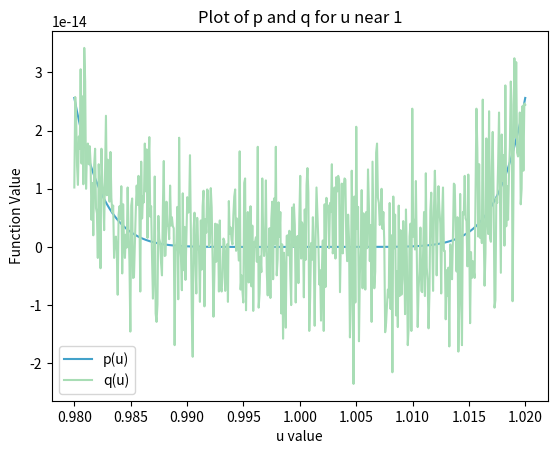
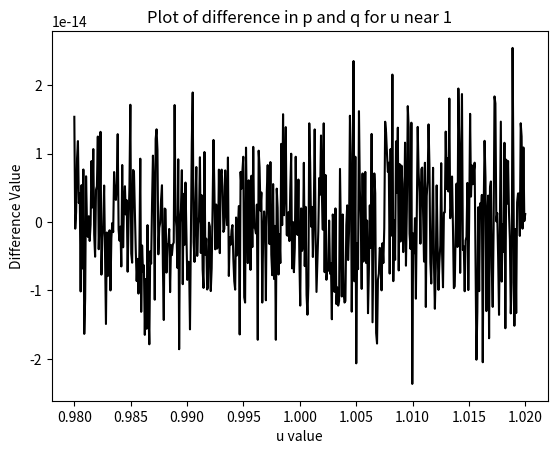
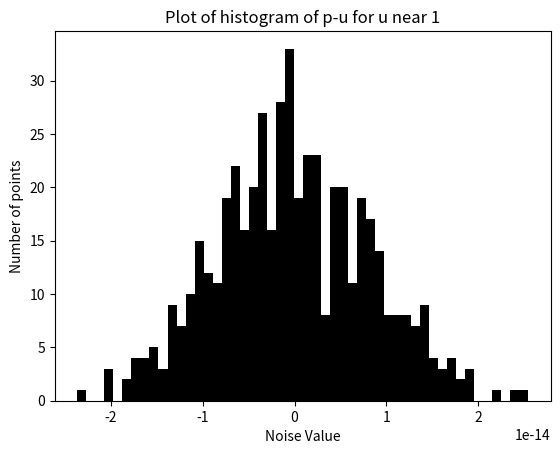
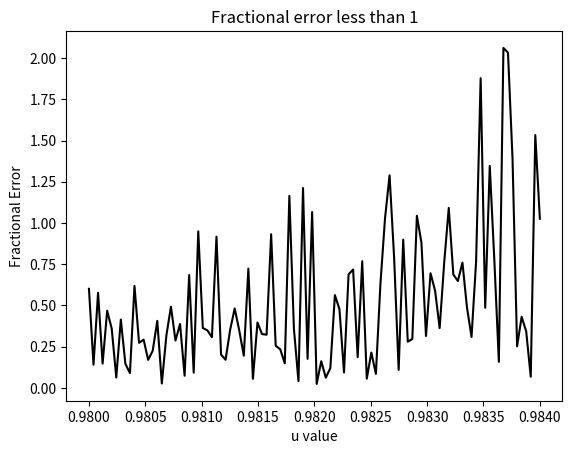
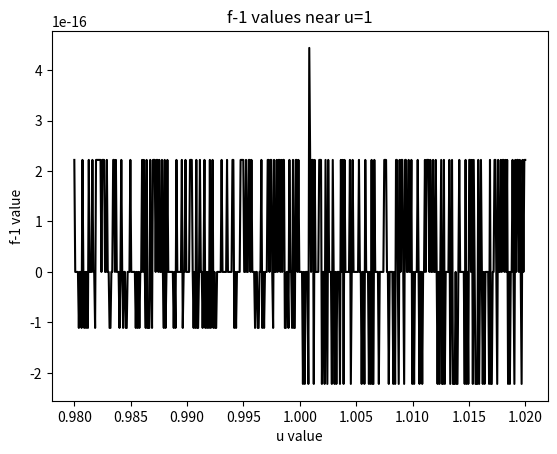

Here is the Python script that generated these plots, in order:
import numpy as np
import matplotlib.pyplot as plt


def p(u):
    "Define the function p(u)"
    return (1-u)**8

def q(u):
    "Define the function q(u)"
    return 1 - 8*u + 28*u**2 - 56*u**3 + 70*u**4 - 56*u**5 + 28*u**6 - 8*u**7 + u**8

def xterms(u):
    "Create an array of all the terms in the summation, for a given u value"
    return np.array([(1-u)**8, -1, 8*u, -28*u**2, 56*u**3 , -70*u**4 , 56*u**5, -28*u**6, 8*u**7, -u**8])

print("Part A")

N = 500  # number of terms
u_array = np.linspace(0.98, 1.02, N)

# Plot of p and q for u near 1.
plt.plot(u_array ,p(u_array), color='#43a2ca', label='p(u)')
plt.plot(u_array ,q(u_array), color='#a8ddb5', label='q(u)')  # noisier
plt.xlabel('u value')
plt.ylabel('Function Value')
plt.title("Plot of p and q for u near 1")
plt.legend()
plt.savefig('Q2PartA')
plt.clf()
# plt.show()






print("\n\nPart B")
difference_array = p(u_array) - q(u_array)
plt.plot(u_array, difference_array, color='black')
plt.title("Plot of difference in p and q for u near 1")
plt.xlabel('u value')
plt.ylabel('Difference Value')
plt.savefig("Q2PartBDifference")
plt.clf()
# plt.show()


"""Plot histogram"""
plt.hist(difference_array, bins=50, color='black')  # chose an arbitrary number of bins
plt.title("Plot of histogram of p-u for u near 1")
plt.xlabel('Noise Value')
plt.ylabel('Number of points')
plt.savefig("Q2PartBHist")
plt.clf()
# plt.show()


"""Calculation of error from the equation"""
C = 1e-16  # fractional error
numTerms = 10  # explained in report why this is 10
terms = xterms(u=1)  # all terms calculated at u = 1

squaredMeanTerms = np.mean(terms**2)
numpySTD = np.std(difference_array)
equationSTD = C * np.sqrt(numTerms) * np.sqrt(squaredMeanTerms)

print("Numpy Standard Deviation = ", numpySTD)
print("Equation Standard Deviation = ", equationSTD)
print("Percentage Difference: ", round(abs(numpySTD-equationSTD)/abs(numpySTD)*100),"%")










print("\n\nPart C")

# Plotting the fractional error from 0.980 to 0.984
u_array = np.linspace(0.980, 0.984, 100)
plt.plot(u_array, abs(p(u_array) - q(u_array))/abs(p(u_array)), color='k')
plt.xlabel("u value")
plt.ylabel("Fractional Error")
plt.title("Fractional error less than 1")
plt.savefig("Q2PartC")
plt.clf()
# plt.show()


# Calculation of fractional error from equation at specific u
uGuess = 0.982
nearTerms = xterms(u=uGuess)
squarednearTerms = np.mean(nearTerms**2)

fractional_error = C * np.sqrt(squarednearTerms) / (np.sqrt(numTerms) * np.mean(nearTerms))

print(f"Fractional Error at {uGuess}: ", abs(fractional_error)*100, "%")








print("\n\nPart D")

def func_multiply(u):
    "Function to represent f equation (multiplication)"
    return (u**8)/((u**4)*(u**4))

N = 500  # number of terms
u_array = u_array = np.linspace(0.98, 1.02, N)

# Plot f-1 near u=1
plt.plot(u_array, func_multiply(u_array)-1., color='k')
plt.xlabel("u value")
plt.ylabel("f-1 value")
plt.title("f-1 values near u=1")
plt.savefig("Q2PartD")
plt.clf()
# plt.show()


# Compare the equation and true value of standard deviation for multiplication
print("Numpy Standard Deviation: ", np.std(func_multiply(u_array)-1.))
print("Equation Standard Deviation: ", C*func_multiply(1))
